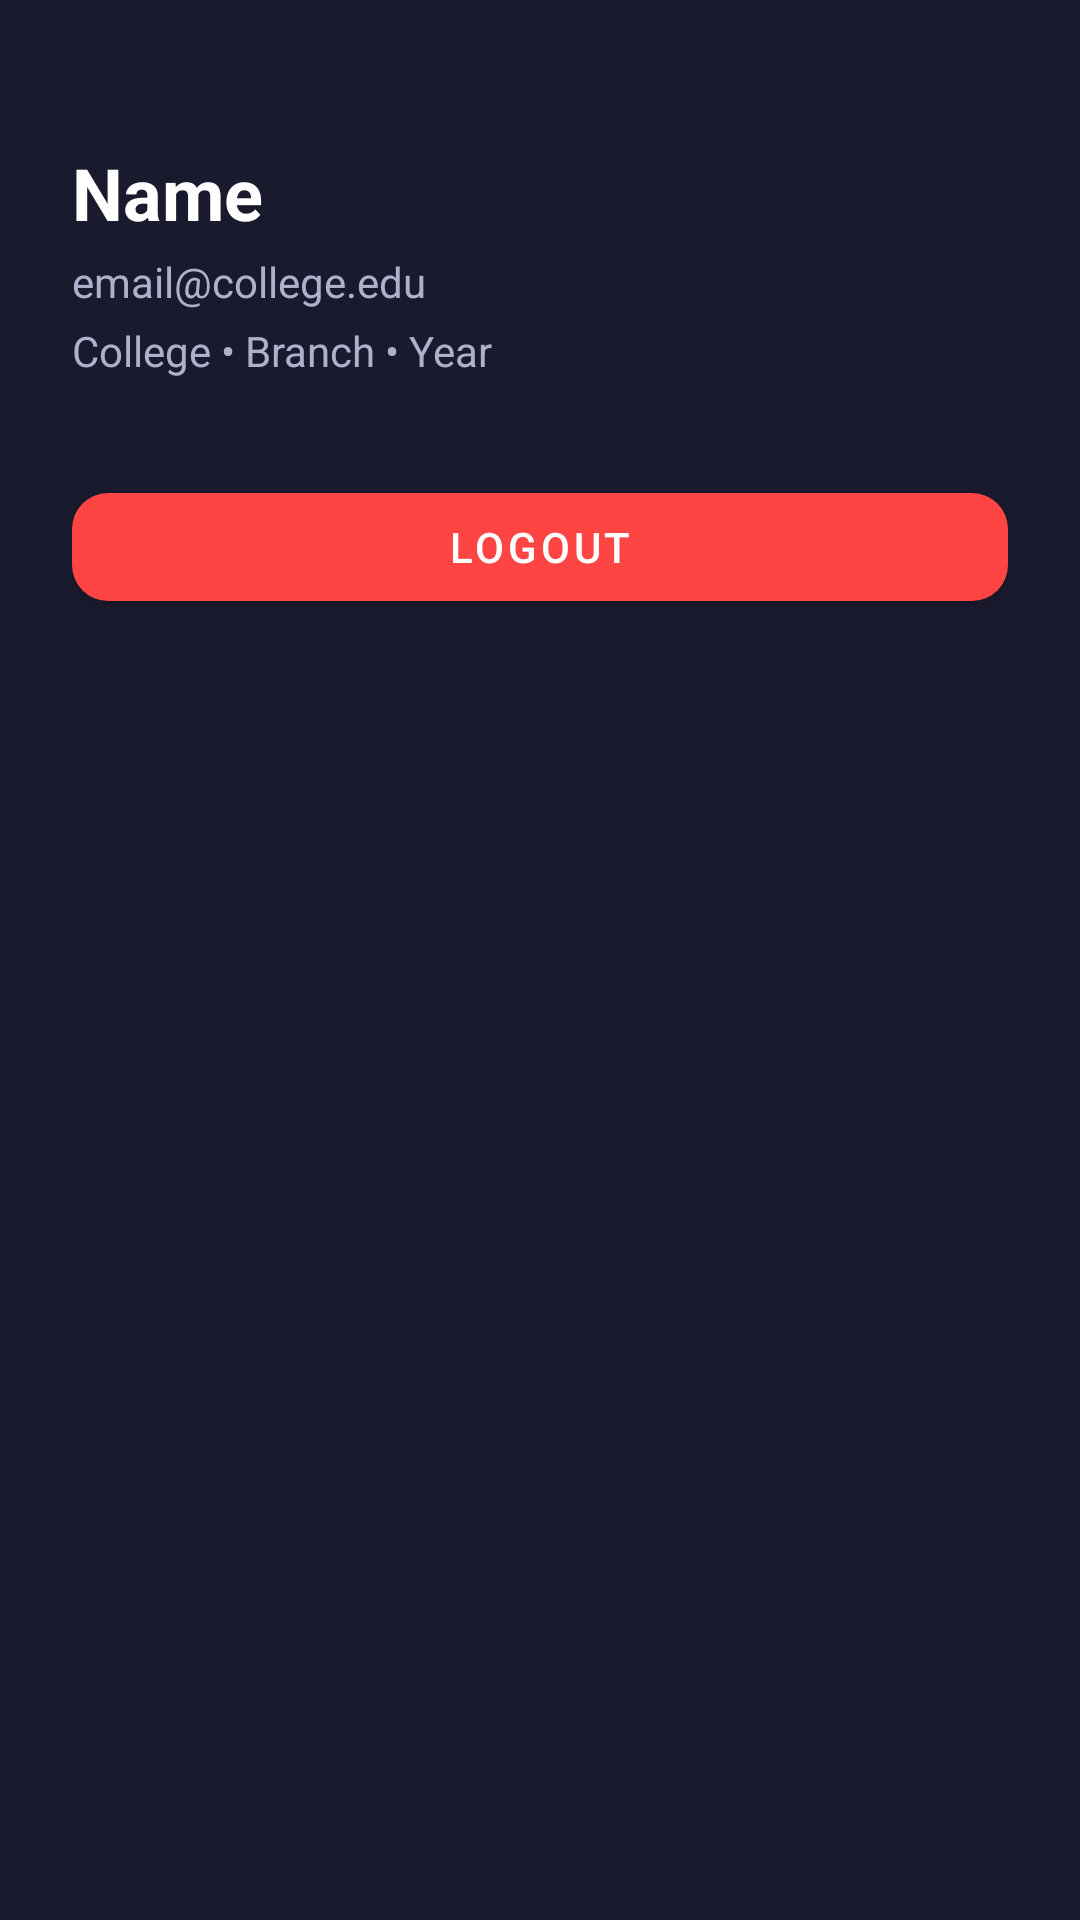

Produce the Android XML layout that renders to this screen, including the resource entries it uses.
<!-- AndroidManifest.xml: application theme Theme.SeniorJuniorConnect -->
<!-- res/layout/fragment_profile.xml -->
<?xml version="1.0" encoding="utf-8"?>
<ScrollView
    xmlns:android="http://schemas.android.com/apk/res/android"
    xmlns:app="http://schemas.android.com/apk/res-auto"
    android:layout_width="match_parent"
    android:layout_height="match_parent"
    android:background="#1A1A2E">

    <androidx.constraintlayout.widget.ConstraintLayout
        android:layout_width="match_parent"
        android:layout_height="wrap_content"
        android:padding="24dp">

        <TextView
            android:id="@+id/tvName"
            android:layout_width="wrap_content"
            android:layout_height="wrap_content"
            android:text="Name"
            android:textColor="#FFFFFF"
            android:textSize="24sp"
            android:textStyle="bold"
            android:layout_marginTop="24dp"
            app:layout_constraintStart_toStartOf="parent"
            app:layout_constraintTop_toTopOf="parent"/>

        <TextView
            android:id="@+id/tvEmail"
            android:layout_width="wrap_content"
            android:layout_height="wrap_content"
            android:text="email@college.edu"
            android:textColor="#B0B0CC"
            android:textSize="14sp"
            android:layout_marginTop="4dp"
            app:layout_constraintStart_toStartOf="parent"
            app:layout_constraintTop_toBottomOf="@id/tvName"/>

        <TextView
            android:id="@+id/tvCollegeBranch"
            android:layout_width="wrap_content"
            android:layout_height="wrap_content"
            android:text="College • Branch • Year"
            android:textColor="#B0B0CC"
            android:textSize="14sp"
            android:layout_marginTop="4dp"
            app:layout_constraintStart_toStartOf="parent"
            app:layout_constraintTop_toBottomOf="@id/tvEmail"/>

        <com.google.android.material.button.MaterialButton
            android:id="@+id/btnLogout"
            android:layout_width="0dp"
            android:layout_height="wrap_content"
            android:layout_marginTop="32dp"
            android:text="Logout"
            app:backgroundTint="#FF4444"
            app:cornerRadius="12dp"
            app:layout_constraintEnd_toEndOf="parent"
            app:layout_constraintStart_toStartOf="parent"
            app:layout_constraintTop_toBottomOf="@id/tvCollegeBranch"/>

    </androidx.constraintlayout.widget.ConstraintLayout>
</ScrollView>
<!-- resources referenced by this layout -->
<resources>
  <style name="Theme.SeniorJuniorConnect" parent="Theme.MaterialComponents.DayNight.DarkActionBar">
          <item name="colorPrimary">@color/purple_500</item>
          <item name="colorPrimaryVariant">@color/purple_700</item>
          <item name="colorOnPrimary">@color/white</item>
          <item name="colorSecondary">@color/teal_200</item>
          <item name="colorSecondaryVariant">@color/teal_700</item>
          <item name="colorOnSecondary">@color/black</item>
          <item name="android:statusBarColor" tools:targetApi="l">?attr/colorPrimaryVariant</item>
      </style>
  <!-- not gathered from this repository: default colours our renderer supplied (Android Studio template values) -->
  <color name="purple_500">#FF6200EE</color>
  <color name="purple_700">#FF3700B3</color>
  <color name="teal_200">#FF03DAC5</color>
  <color name="teal_700">#FF018786</color>
  <color name="black">#FF000000</color>
  <color name="white">#FFFFFFFF</color>
</resources>
